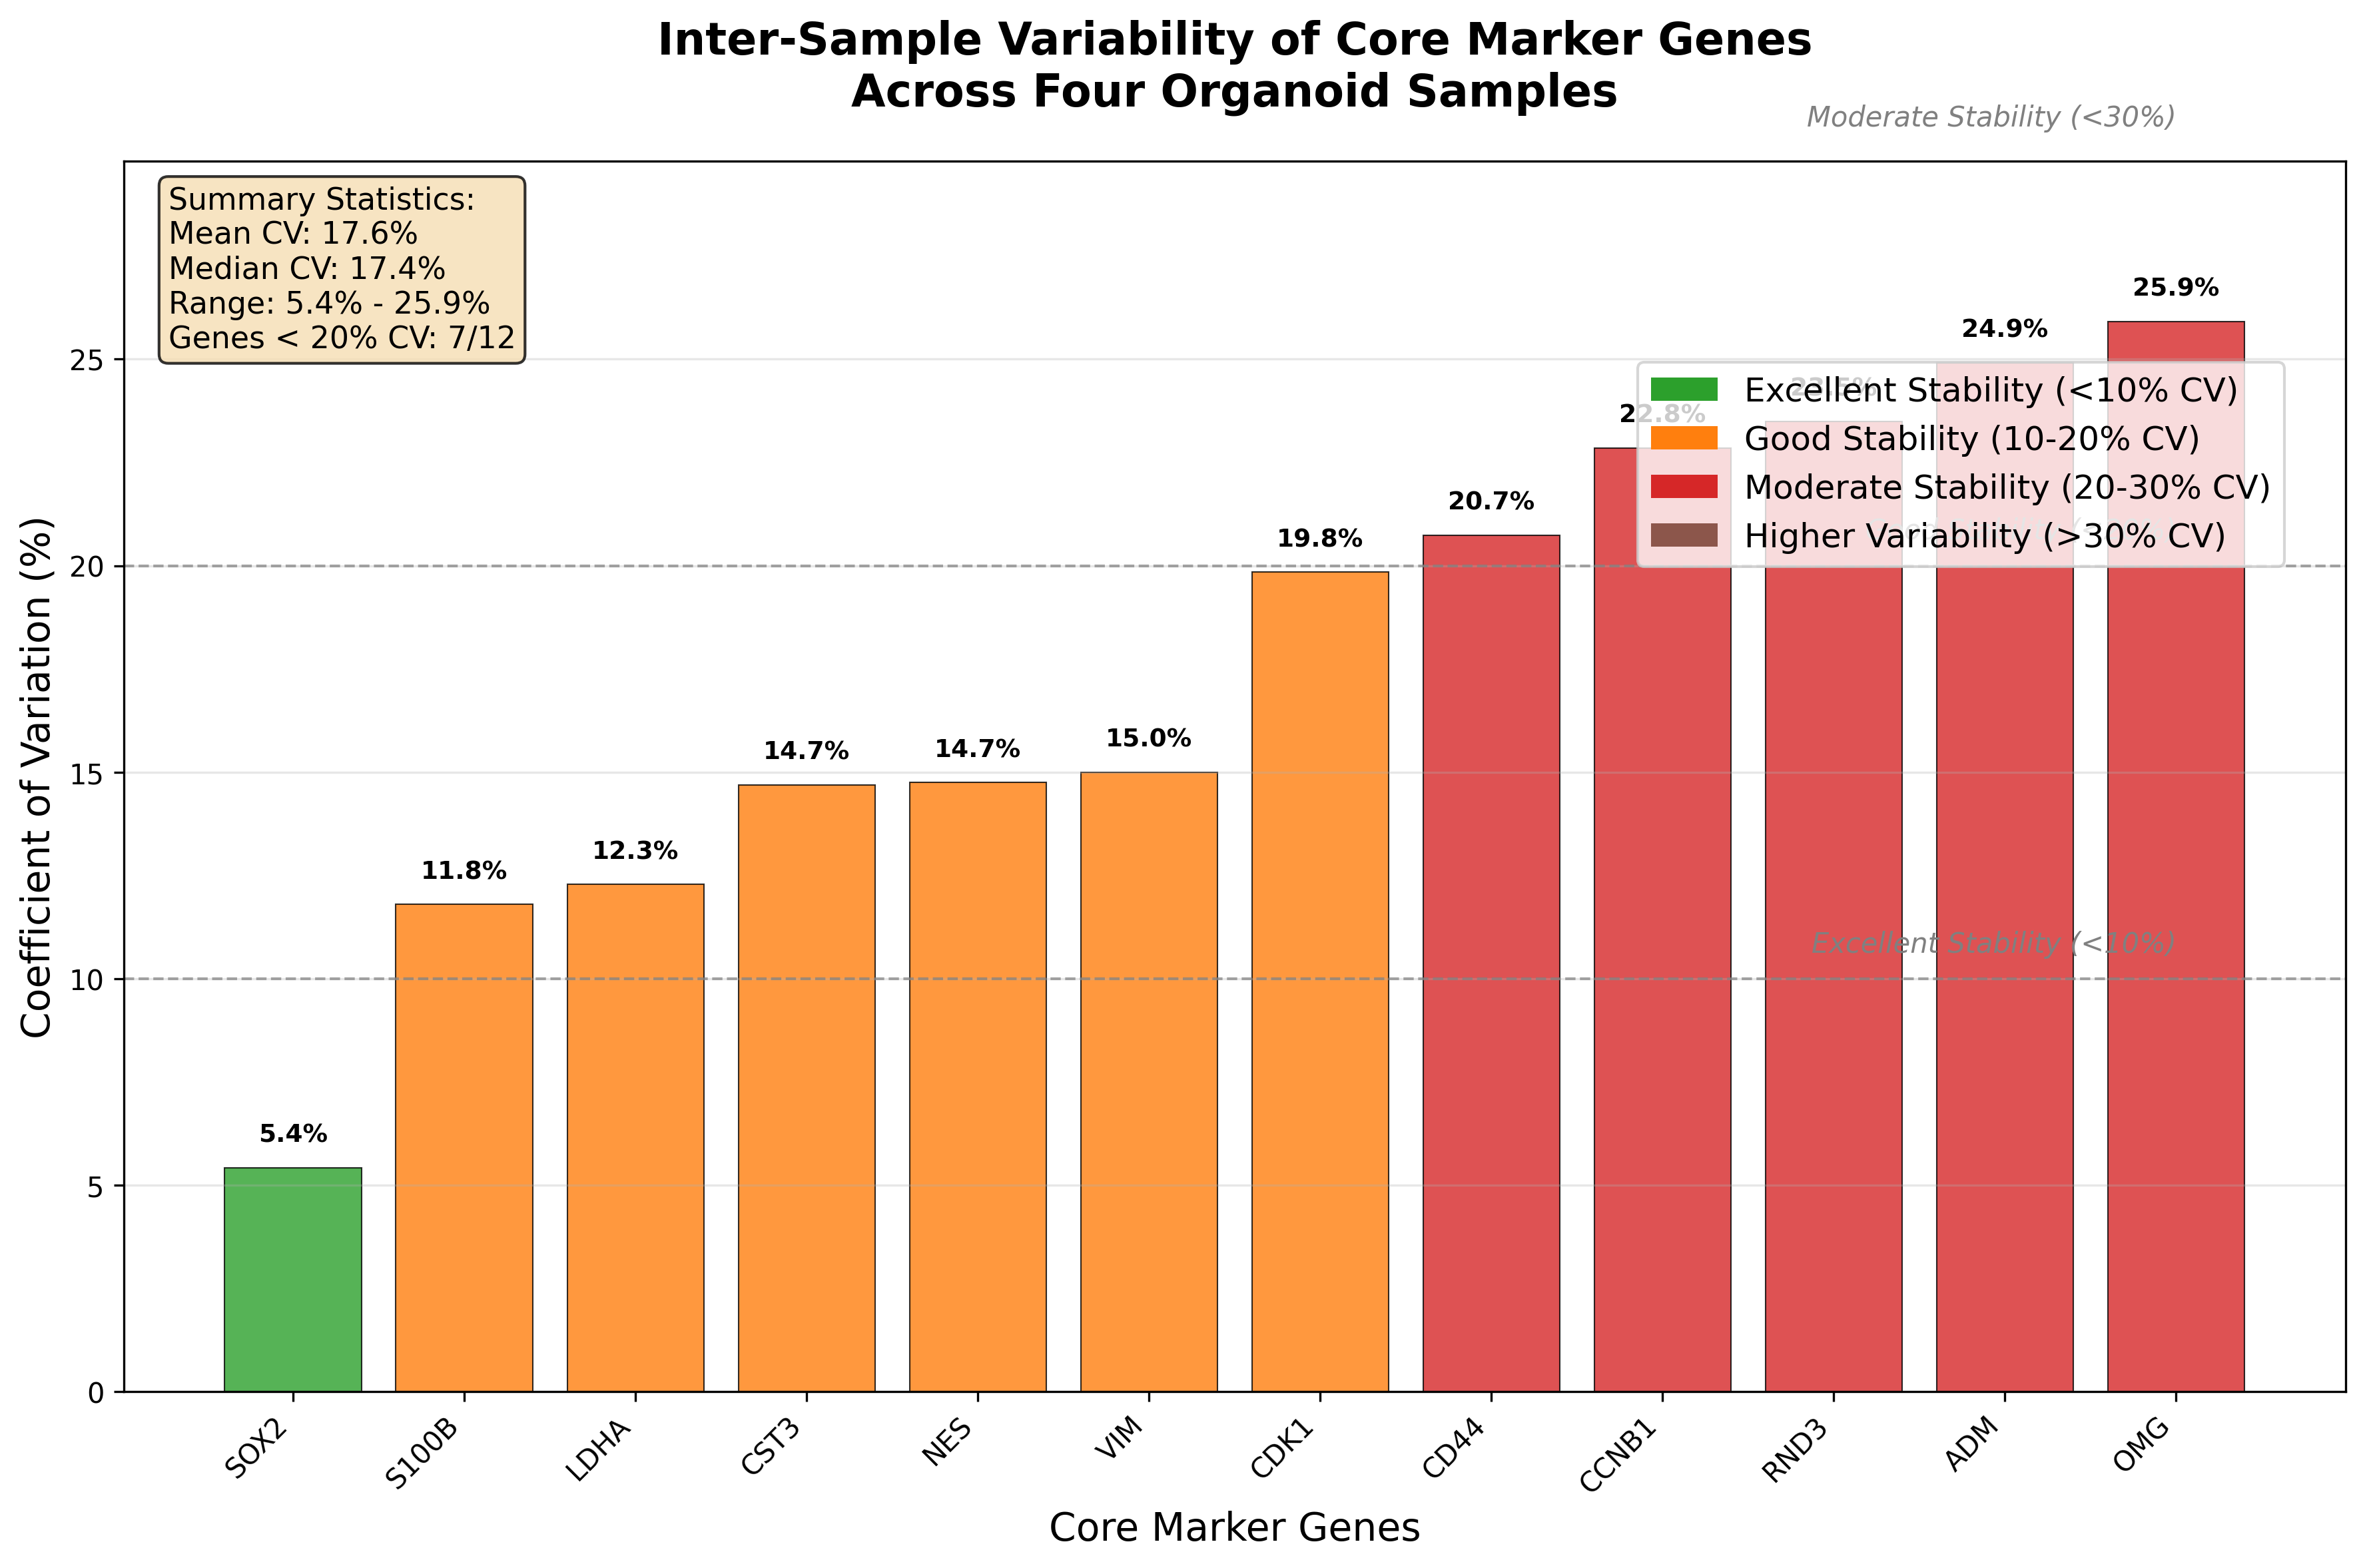

Data behind this chart, as committed beside it:
Gene, CV, Description
SOX2, 5.421, Neural stem cell marker
S100B, 11.8, Astrocytic marker
LDHA, 12.28, Metabolic/glycolysis marker
CST3, 14.7, Astrocytic marker
NES, 14.75, Neural progenitor marker
VIM, 15, Mesenchymal marker
CDK1, 19.84, Cell cycle marker
CD44, 20.73, Mesenchymal/stem marker
CCNB1, 22.85, Cell cycle marker
RND3, 23.5, Neural development marker
ADM, 24.91, Stress response marker
OMG, 25.91, Oligodendrocyte marker
